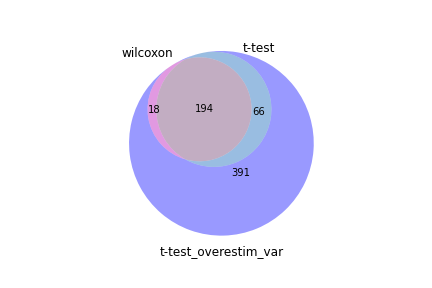

Values plotted in this chart, from the file beside it:
wilcoxon, t-test, t-test_overestim_var
Tmsb4x, Ccl5, Ccl5
Ctsd, Ctsd, Ctsd
Abracl, Abracl, Abracl
Ccl5, S100a11, Tmsb4x
Sh3bgrl3, H2-D1, S100a11
S100a11, Myl6, Myl6
Myl6, Tmsb4x, Sh3bgrl3
Nkg7, Sh3bgrl3, Nkg7
S100a10, Nkg7, Atp5h
Cyba, Atp5h, Cyba
Atp5h, Cd2, H2-D1
Arhgdib, Gimap4, S100a10
Ms4a4b, Cyba, Arhgdib
S100a13, S100a13, S100a13
Cd2, Ms4a4b, Cd52
H2-D1, Cd52, Ms4a4b
Myl12a, Arhgdib, Cd2
Cd52, Tspo, Gimap4
Tspo, Epsti1, Tspo
Gimap4, Serf2, Epsti1
Cdc42, Myl12a, Lsp1
Pfn1, S100a10, Myl12a
Epsti1, Itm2b, Cdc42
Serf2, Cx3cr1, Serf2
Itm2b, Lsp1, Rac2
Arpc1b, Rac2, Capzb
Rac2, Capzb, Itm2b
Lsp1, Itgax, Cfl1
Capzb, Klrd1, Arpc3
Cfl1, Cdc42, Pfn1
Arpc3, Arpc3, Crip1
Oaz1, Wdr95, Lgals1
Laptm5, Laptm5, Laptm5
S100a4, Klrg1, Calm1
Crip1, Taldo1, S100a4
Fxyd5, Arpc1b, Gzmb
Mcm6, Mcm3, Arpc1b
Calm1, Pfn1, Klrd1
Lgals1, Sept1, Oaz1
Taldo1, Cfl1, Fxyd5
Coro1a, Mcm6, Mcm3
Mcm3, S1pr5, Mcm6
Sept1, Fxyd5, Taldo1
Ndufa13, Oaz1, Sept1
Dad1, Mcm2, S100a6
Cd3g, Zeb2, Itgax
Hcls1, Crip1, AW112010
AW112010, Calm1, Coro1a
Arpc5, S100a4, Rbm3
S100a6, Gimap7, Arpc5
Actg1, Dad1, Klrg1
Klrd1, Hcls1, Cx3cr1
Arpc2, Srgn, Wdr95
Sem1, Arpc5, Mcm2
Actb, Sem1, Sem1
Gimap7, Gzmb, Cd3g
Srgn, Lgals1, Actr3
B2m, AW112010, Hcls1
Sin3b, Ndufa13, Srgn
Mrpl33, Mcm4, Gimap7
... 609 more rows
